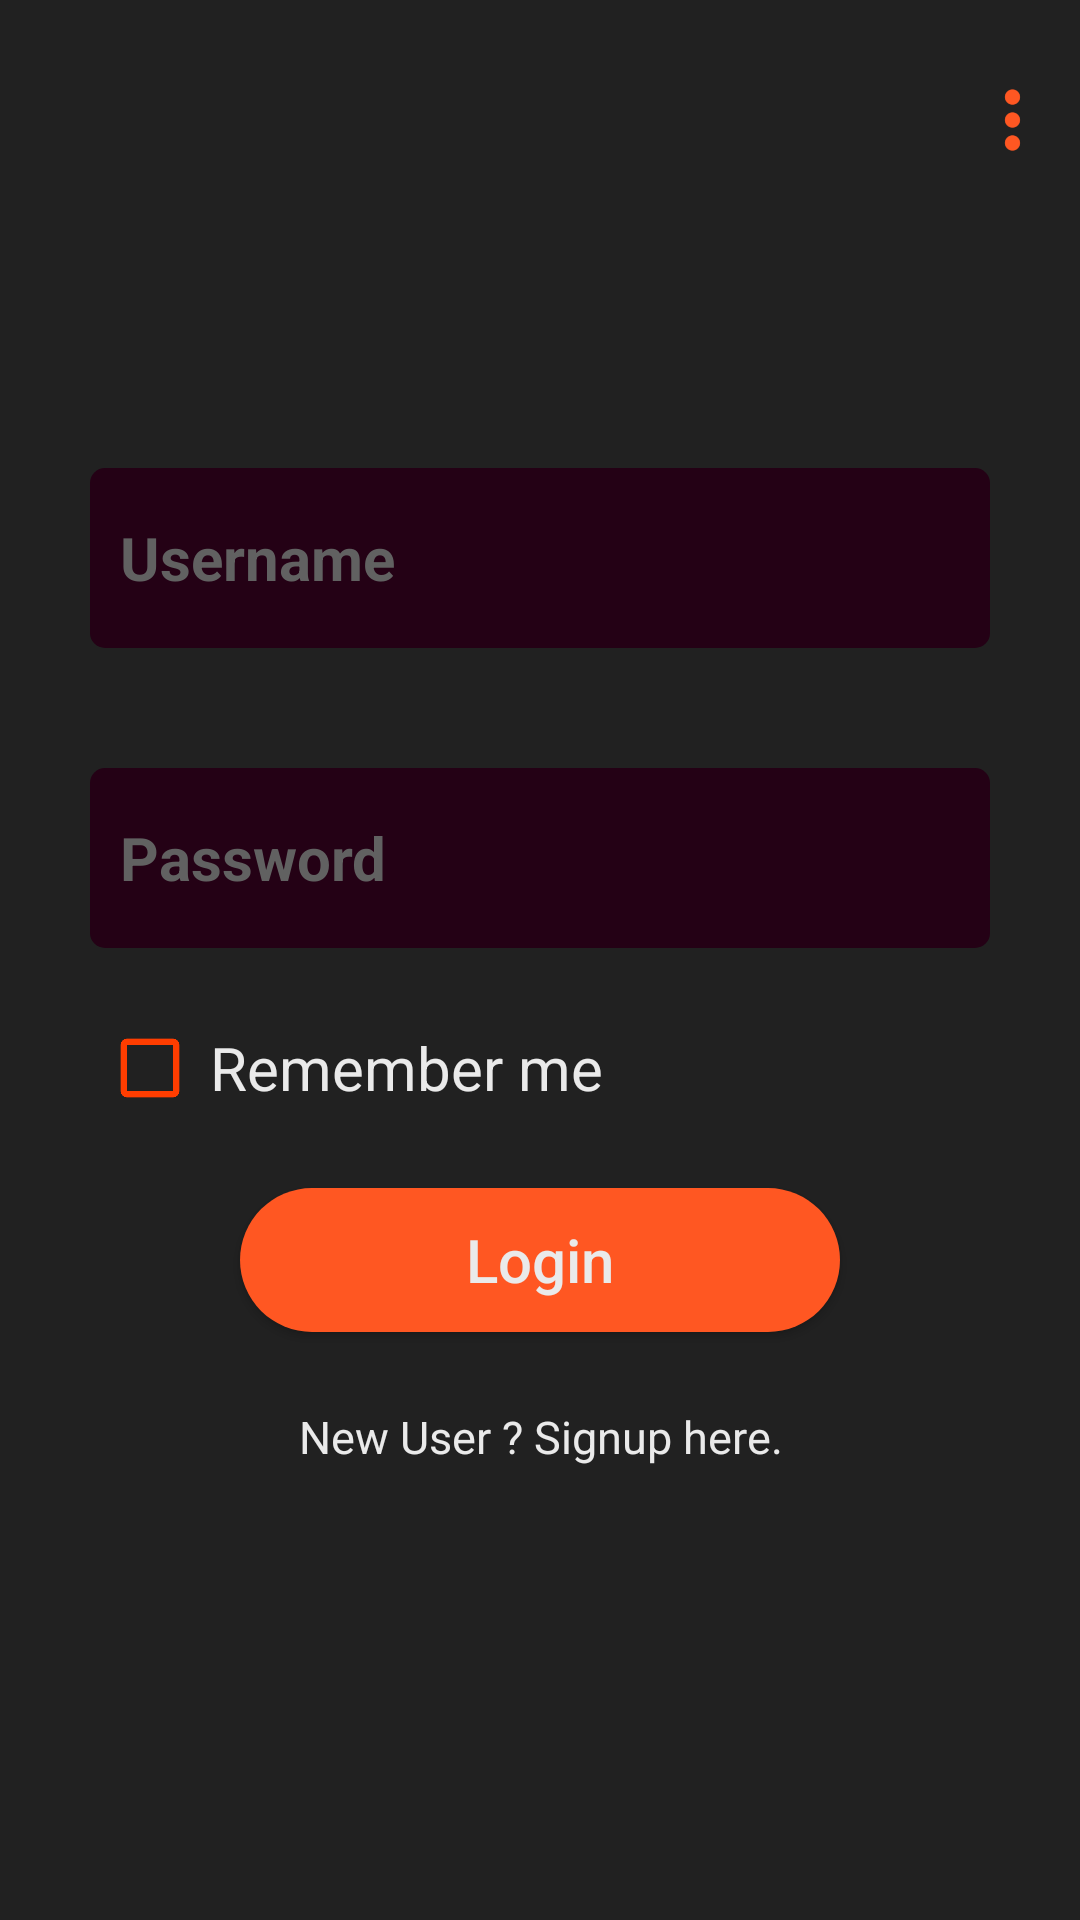

Reconstruct the res/layout file that produces this screen, plus the resources it refers to.
<!-- AndroidManifest.xml: application theme AppTheme -->
<!-- res/layout/activity_login.xml -->
<?xml version="1.0" encoding="utf-8"?>
<RelativeLayout xmlns:android="http://schemas.android.com/apk/res/android"
    xmlns:app="http://schemas.android.com/apk/res-auto"
    xmlns:tools="http://schemas.android.com/tools"
    android:layout_width="match_parent"
    android:layout_height="match_parent"
    tools:context="com.debd.kgp.dsmusic.LoginActivity"
    android:background="@color/background_color">

    

    <ImageView
        android:id="@+id/btn_menu"
        android:layout_width="35dp"
        android:layout_height="50dp"
        android:layout_alignParentRight="true"
        android:layout_marginRight="5dp"
        android:layout_marginTop="15dp"
        android:src="@drawable/menu_light"/>

    <LinearLayout
        android:id="@+id/login_panel"
        android:layout_width="match_parent"
        android:layout_height="wrap_content"
        android:orientation="vertical"
        android:layout_centerInParent="true"
        android:padding="30dp">
        <EditText
            android:id="@+id/edt_username"
            android:layout_width="match_parent"
            android:layout_height="60dp"
            android:singleLine="true"
            android:hint="Username"
            android:textSize="20sp"
            android:textStyle="bold"
            android:textCursorDrawable="@drawable/cursor"
            android:textColorHint="@color/edit_text_hint_color"
            android:layout_marginTop="10dp"
            android:textColor="@color/text_color"
            android:padding="10dp"
            android:background="@drawable/dialog_background"/>
        <LinearLayout
            android:layout_width="match_parent"
            android:layout_height="60dp"
            android:layout_marginTop="40dp"
            android:orientation="horizontal"
            android:background="@drawable/dialog_background"
            android:paddingRight="10dp">
            <EditText
                android:id="@+id/edt_password"
                android:layout_width="0dp"
                android:layout_weight="1"
                android:layout_height="60dp"
                android:hint="Password"
                android:singleLine="true"
                android:inputType="textPassword"
                android:textSize="20sp"
                android:textStyle="bold"
                android:textCursorDrawable="@drawable/cursor"
                android:textColorHint="@color/edit_text_hint_color"
                android:textColor="@color/text_color"
                android:padding="10dp"
                android:background="@android:color/transparent"/>
            <ImageView
                android:id="@+id/password_visibility"
                android:layout_width="30dp"
                android:layout_height="match_parent"
                android:layout_gravity="center"
                android:src="@drawable/visibility_off"/>
        </LinearLayout>
        <LinearLayout
            android:id="@+id/chk_remember_panel"
            android:layout_width="wrap_content"
            android:layout_height="wrap_content"
            android:layout_marginTop="20dp"
            android:orientation="horizontal">
            <ImageView
                android:id="@+id/chk_remember"
                android:layout_width="40dp"
                android:layout_height="40dp"
                android:src="@drawable/checkbox_unchecked"
                android:layout_gravity="center"/>
            <TextView
                android:layout_width="wrap_content"
                android:layout_height="wrap_content"
                android:text="Remember me"
                android:textColor="@color/text_color"
                android:textSize="20sp"
                android:layout_gravity="center"/>
        </LinearLayout>
        <Button
            android:id="@+id/btn_login"
            android:layout_width="200dp"
            android:layout_height="wrap_content"
            android:background="@drawable/button_background"
            android:layout_gravity="center"
            android:text="Login"
            android:textSize="20sp"
            android:textColor="@color/text_color"
            android:layout_marginTop="20dp"
            android:textAllCaps="false"/>
        <TextView
            android:id="@+id/txt_signup_here"
            android:layout_width="match_parent"
            android:layout_height="30dp"
            android:layout_marginTop="20dp"
            android:text="New User ? Signup here."
            android:gravity="center"
            android:textColor="@color/text_color"
            android:textSize="15sp"/>
    </LinearLayout>

</RelativeLayout>
<!-- resources referenced by this layout -->
<resources>
  <color name="background_color">#212121</color>
  <color name="colorPrimary">#EF6C00</color>
  <color name="edit_text_hint_color">#616161</color>
  <color name="text_color">#EAEAEA</color>
  <!-- drawable button_background (drawable) -->
  <?xml version="1.0" encoding="utf-8"?>
  <shape xmlns:android="http://schemas.android.com/apk/res/android" android:shape="rectangle">
      <solid android:color="@color/button_background"/>
      <corners android:radius="50dp"/>
  </shape>
  <!-- drawable checkbox_unchecked: png bitmap (drawable, 3105 bytes) -->
  <!-- drawable cursor (drawable) -->
  <?xml version="1.0" encoding="utf-8"?>
  <shape xmlns:android="http://schemas.android.com/apk/res/android" android:shape="rectangle">
      <solid android:color="@android:color/white"></solid>
      <size android:width="1dp"/>
  
  </shape>
  <!-- drawable dialog_background (drawable) -->
  <?xml version="1.0" encoding="utf-8"?>
  <shape xmlns:android="http://schemas.android.com/apk/res/android">
      <corners android:radius="@dimen/dialog_corner_width"/>
      <solid android:color="@color/dialog_background_color"/>
  </shape>
  <!-- drawable menu_light: png bitmap (drawable, 1144 bytes) -->
  <style name="AppTheme" parent="Theme.AppCompat.Light.NoActionBar">
          
          <item name="colorPrimary">@color/colorPrimary</item>
          <item name="colorPrimaryDark">@color/colorPrimaryDark</item>
          <item name="colorAccent">@color/dark_violet</item>
      </style>
  <color name="button_background">#FF5722</color>
  <dimen name="dialog_corner_width">5dp</dimen>
  <color name="dialog_background_color">@color/dark_violet</color>
  <color name="colorPrimaryDark">#ff3d00</color>
  <color name="dark_violet">#240115</color>
</resources>
